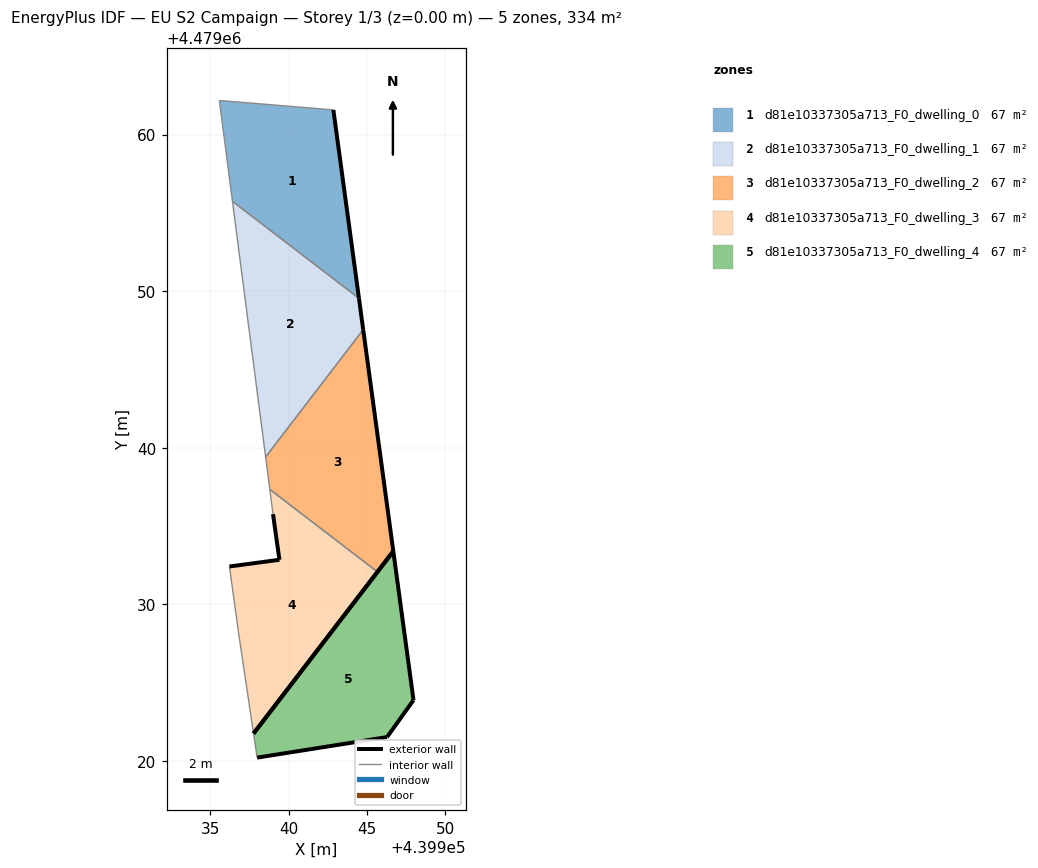
=== STOREY PLAN SPEC (per zone: floor XY polygon, exterior-wall plan segments, windows/doors) ===
zone 1: d81e10337305a713_F0_dwelling_0  (66.7 m²)
  floor: (439944.49, 4479049.54) (439942.85, 4479061.57) (439935.58, 4479062.17) (439936.41, 4479055.74)
  exterior wall: (439942.85, 4479061.57) – (439944.49, 4479049.54)  [12.1 m]
  interior walls: 3
zone 2: d81e10337305a713_F0_dwelling_1  (66.7 m²)
  floor: (439938.53, 4479039.41) (439944.76, 4479047.54) (439944.49, 4479049.54) (439936.41, 4479055.74)
  exterior wall: (439944.49, 4479049.54) – (439944.76, 4479047.54)  [2.0 m]
  interior walls: 3
zone 3: d81e10337305a713_F0_dwelling_2  (66.7 m²)
  floor: (439945.67, 4479032.07) (439946.68, 4479033.39) (439944.76, 4479047.54) (439938.53, 4479039.41) (439938.80, 4479037.34)
  exterior wall: (439946.68, 4479033.39) – (439945.67, 4479032.07)  [1.7 m]
  exterior wall: (439944.76, 4479047.54) – (439946.68, 4479033.39)  [14.3 m]
  interior walls: 3
zone 4: d81e10337305a713_F0_dwelling_3  (66.7 m²)
  floor: (439937.76, 4479021.75) (439945.67, 4479032.07) (439938.80, 4479037.34) (439939.00, 4479035.76) (439939.41, 4479032.85) (439936.22, 4479032.42) (439936.79, 4479028.28)
  exterior wall: (439936.22, 4479032.42) – (439939.41, 4479032.85)  [3.2 m]
  exterior wall: (439939.41, 4479032.85) – (439939.00, 4479035.76)  [2.9 m]
  exterior wall: (439945.67, 4479032.07) – (439937.76, 4479021.75)  [13.0 m]
  interior walls: 4
zone 5: d81e10337305a713_F0_dwelling_4  (66.7 m²)
  floor: (439946.28, 4479021.53) (439947.97, 4479023.89) (439946.68, 4479033.39) (439937.76, 4479021.75) (439937.99, 4479020.22)
  exterior wall: (439946.28, 4479021.53) – (439937.99, 4479020.22)  [8.4 m]
  exterior wall: (439937.76, 4479021.75) – (439946.68, 4479033.39)  [14.7 m]
  exterior wall: (439946.68, 4479033.39) – (439947.97, 4479023.89)  [9.6 m]
  exterior wall: (439947.97, 4479023.89) – (439946.28, 4479021.53)  [2.9 m]
  interior walls: 1

=== DERIVED (storey summary) ===
Building: EU S2 Campaign
Storey: 1 of 3  (floor level z = 0.00 m)
Storey gross floor area: 333.5 m²
Zones on this storey: 5
  - d81e10337305a713_F0_dwelling_0: floor 66.7 m²; exterior wall 12.1 m (36.4 m²); WWR 0.0%
  - d81e10337305a713_F0_dwelling_1: floor 66.7 m²; exterior wall 2.0 m (6.1 m²); WWR 0.0%
  - d81e10337305a713_F0_dwelling_2: floor 66.7 m²; exterior wall 15.9 m (47.8 m²); WWR 0.0%
  - d81e10337305a713_F0_dwelling_3: floor 66.7 m²; exterior wall 19.2 m (57.5 m²); WWR 0.0%
  - d81e10337305a713_F0_dwelling_4: floor 66.7 m²; exterior wall 35.6 m (106.7 m²); WWR 0.0%
Zone adjacency (shared interzone walls):
  - d81e10337305a713_F0_dwelling_0 ↔ d81e10337305a713_F0_dwelling_1
  - d81e10337305a713_F0_dwelling_1 ↔ d81e10337305a713_F0_dwelling_2
  - d81e10337305a713_F0_dwelling_2 ↔ d81e10337305a713_F0_dwelling_3